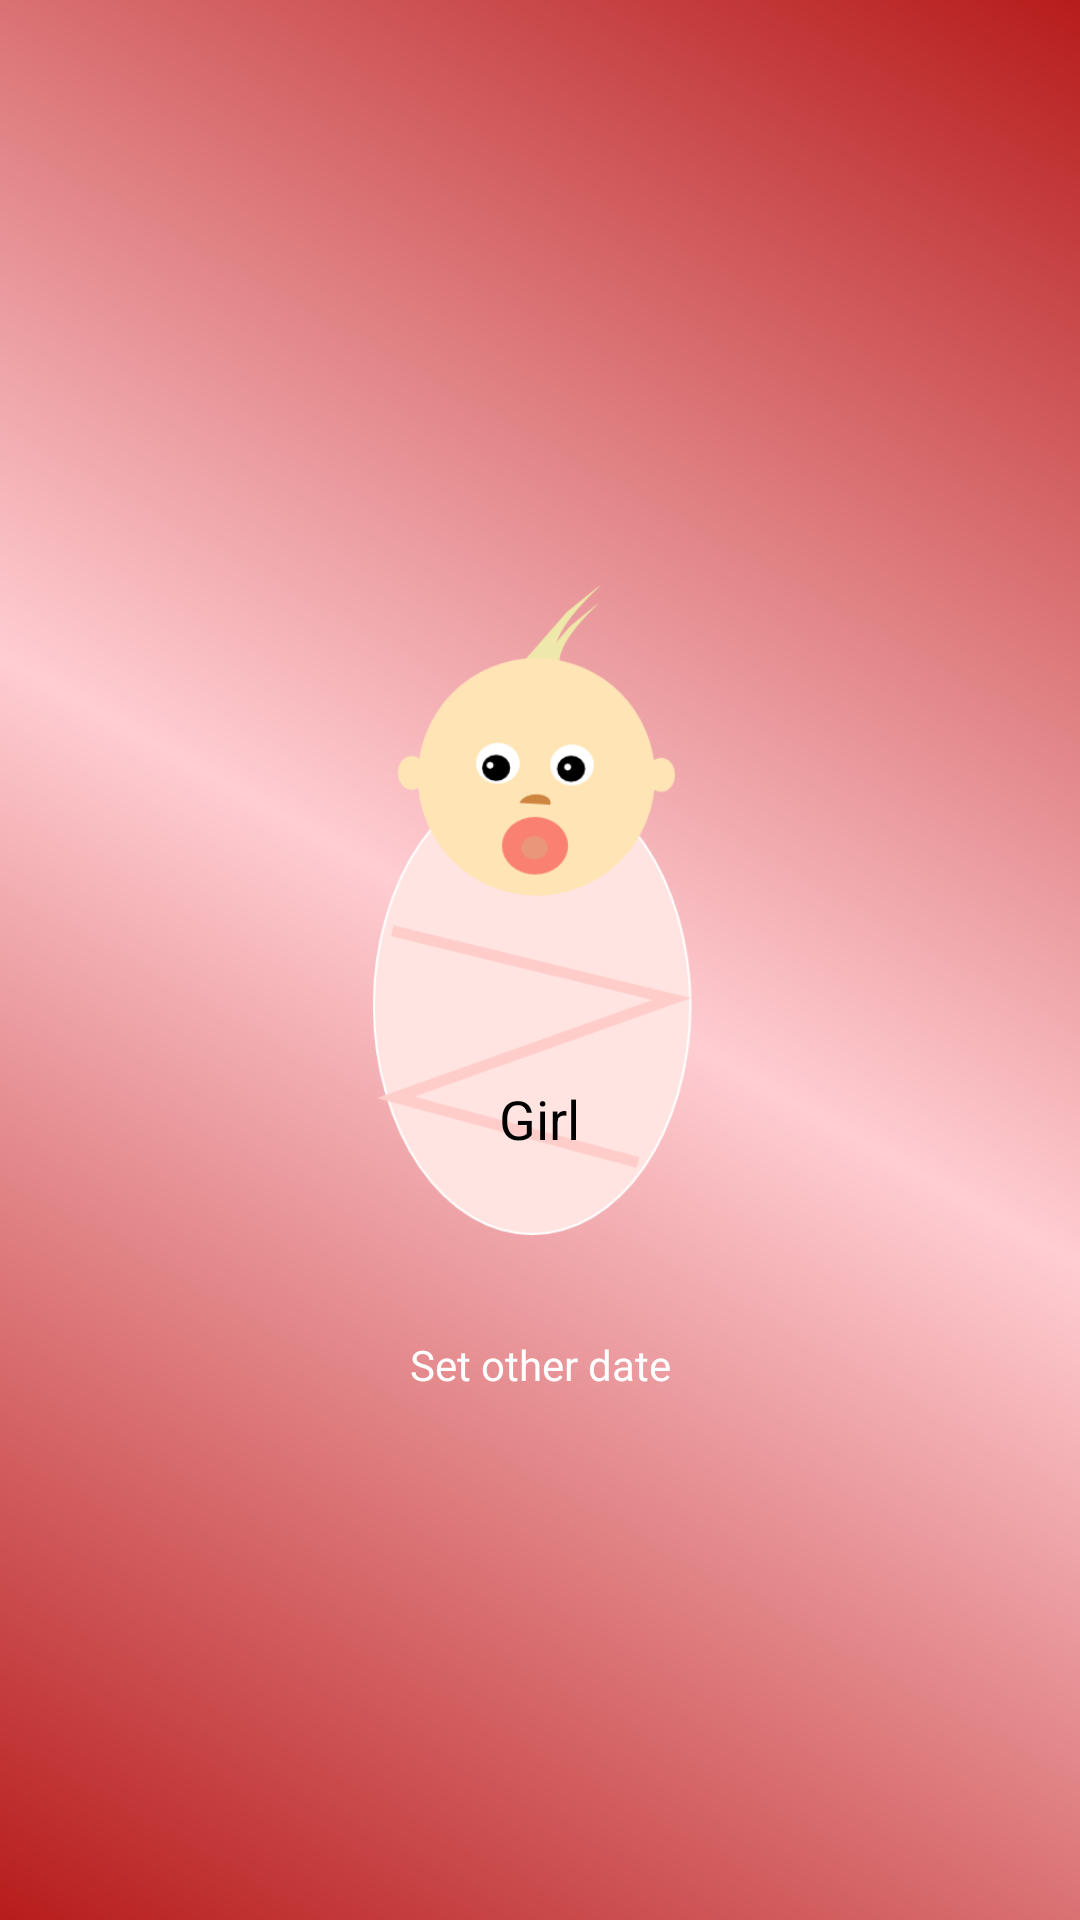

Produce the Android XML layout that renders to this screen, including the resource entries it uses.
<!-- AndroidManifest.xml: application theme AppThemeWelcome -->
<!-- res/layout/blood_girl.xml -->
<?xml version="1.0" encoding="utf-8"?>
<LinearLayout xmlns:android="http://schemas.android.com/apk/res/android"
    android:layout_width="match_parent"
    android:layout_height="match_parent"
    android:layout_gravity="center"
    android:gravity="center"
    android:theme="@android:style/Theme.Dialog"
    android:background="@drawable/blood_gradient_background"
    android:orientation="vertical">
    <FrameLayout
        android:layout_width="220dp"
        android:layout_height="220dp"
        android:layout_gravity="center"
        android:layout_marginTop="40dp"
        >
        <ImageView
            android:id="@+id/quizeImage"
            android:layout_width="200dp"
            android:layout_height="220dp"
            android:layout_gravity="center"
            android:src="@drawable/female_new"
            />
        <TextView
            android:layout_marginBottom="30dp"
            android:layout_gravity="center|bottom"
            android:gravity="center"

            android:layout_width="wrap_content"
            android:layout_height="wrap_content"
            android:text="Girl"
            android:textSize="18dp"
            android:textColor="@android:color/black"/>
    </FrameLayout>

    <Button
        android:id="@+id/btnBloodgirl"
        android:layout_width="220dp"
        android:layout_height="60dp"
        android:layout_marginTop="10dp"
        android:layout_gravity="center"
        android:text="Set other date"
        android:textAllCaps="false"
        android:textColor="@android:color/white"
        android:background="@drawable/seletor_botao"/>

</LinearLayout>
<!-- resources referenced by this layout -->
<resources>
  <!-- drawable blood_gradient_background (drawable) -->
  <?xml version="1.0" encoding="UTF-8"?>
  <shape xmlns:android="http://schemas.android.com/apk/res/android" android:shape="rectangle" >
  
      <gradient
          android:angle="45"
          android:centerColor="#FFCDD2"
          android:endColor="#B71C1C"
          android:startColor="#B71C1C"
          android:type="linear" />
  
      <corners
          android:radius="0dp"/>
  
  </shape>
  <!-- drawable female_new: png bitmap (drawable, 23013 bytes) -->
  <style name="AppThemeWelcome" parent="Theme.AppCompat.Light.DarkActionBar">
          
          <item name="colorPrimary">@color/colorPrimary</item>
          <item name="colorPrimaryDark">@color/colorPrimaryDark</item>
          <item name="colorAccent">@color/colorAccent</item>
          <item name="windowActionBar">false</item>
          <item name="windowNoTitle">true</item>
      </style>
  <color name="colorPrimary">#d76262</color>
  <color name="colorPrimaryDark">#934141</color>
  <color name="colorAccent">#403c3d</color>
</resources>
